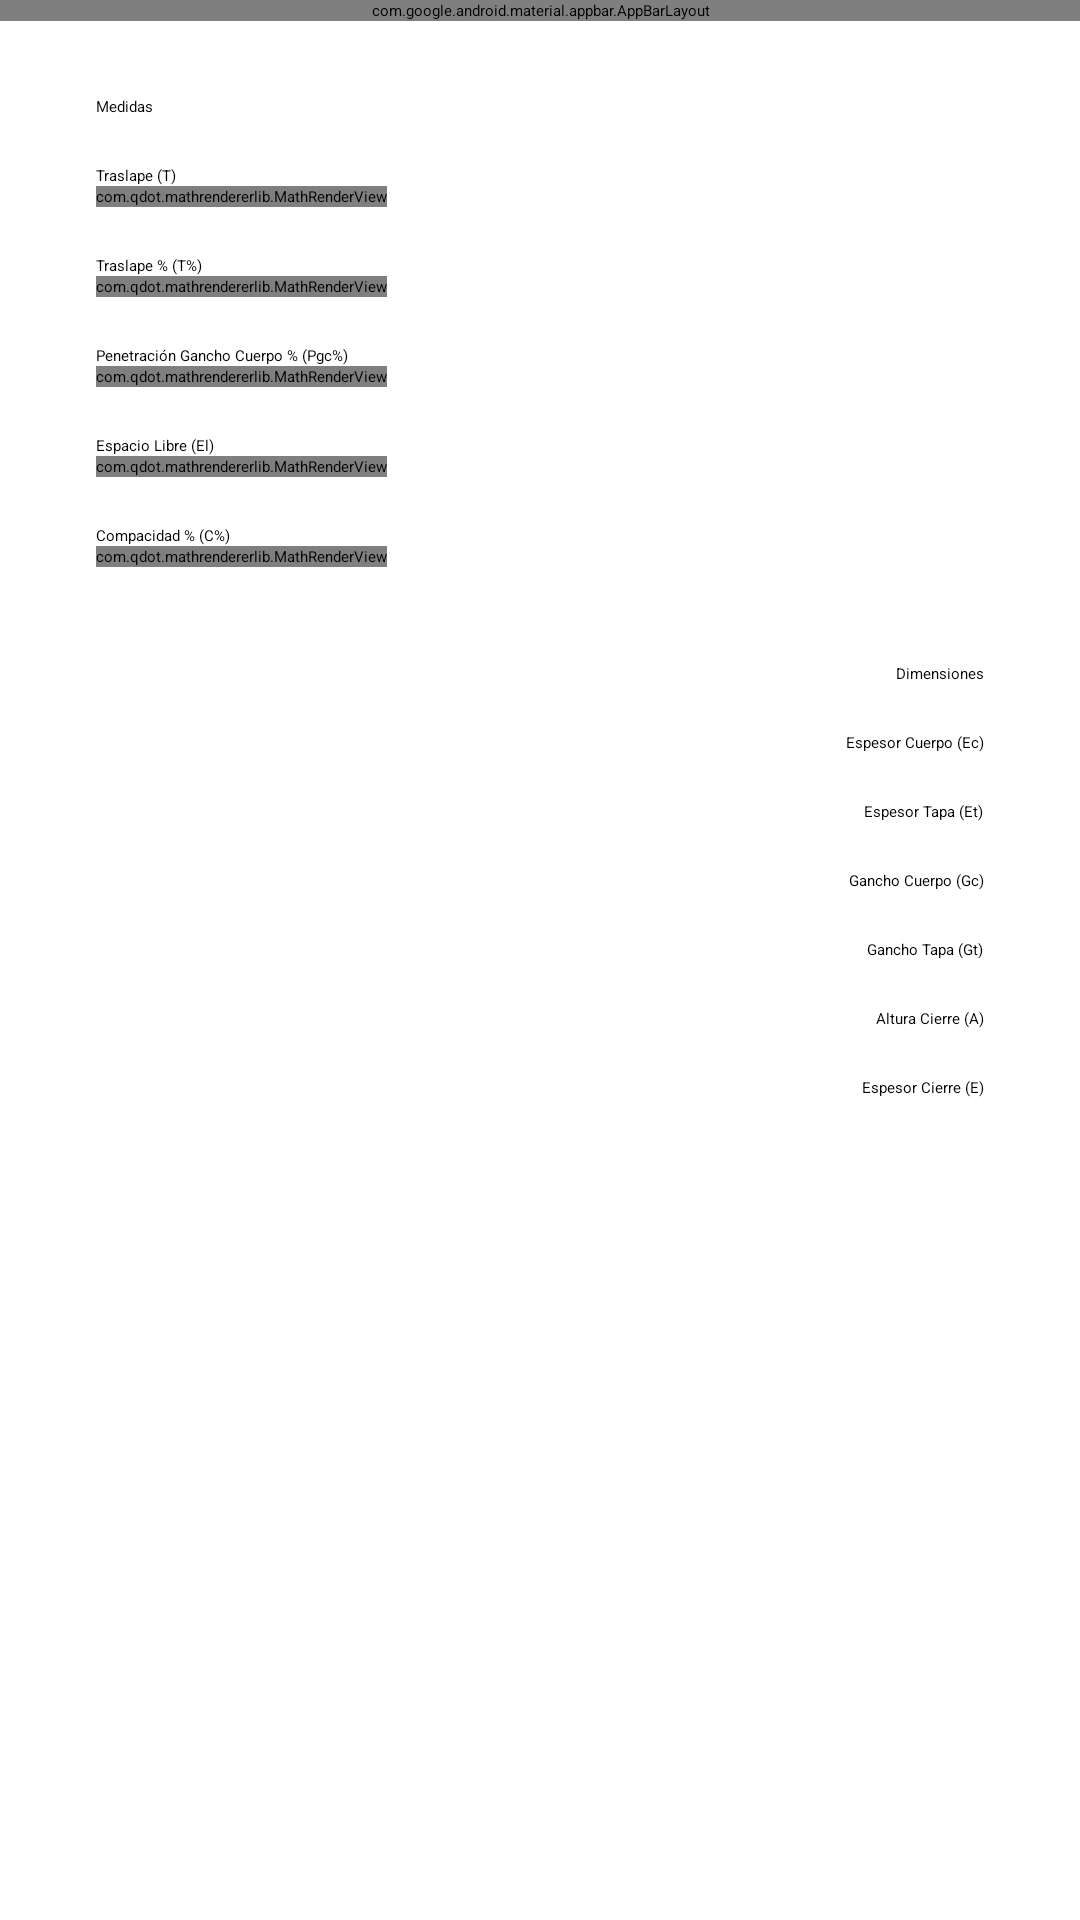

Reconstruct the res/layout file that produces this screen, plus the resources it refers to.
<!-- AndroidManifest.xml: application theme Theme.SeamCalc -->
<!-- res/layout/activity_info.xml -->
<?xml version="1.0" encoding="utf-8"?>
<androidx.coordinatorlayout.widget.CoordinatorLayout xmlns:android="http://schemas.android.com/apk/res/android"
    xmlns:app="http://schemas.android.com/apk/res-auto"
    xmlns:tools="http://schemas.android.com/tools"
    android:layout_width="match_parent"
    android:layout_height="match_parent"
    tools:context=".InfoActivity">

    <com.google.android.material.appbar.AppBarLayout
        android:layout_width="match_parent"
        android:layout_height="wrap_content"
        android:fitsSystemWindows="true">

        <com.google.android.material.appbar.MaterialToolbar
            android:id="@+id/toolbar_info"
            android:layout_width="match_parent"
            android:layout_height="?attr/actionBarSize"
            app:navigationIcon="@drawable/ic_baseline_close_24"
            app:title="@string/informacion" />

    </com.google.android.material.appbar.AppBarLayout>

    <include layout="@layout/content_info" />

</androidx.coordinatorlayout.widget.CoordinatorLayout>
<!-- res/layout/content_info.xml (included above) -->
<?xml version="1.0" encoding="utf-8"?>
<androidx.core.widget.NestedScrollView xmlns:android="http://schemas.android.com/apk/res/android"
    xmlns:app="http://schemas.android.com/apk/res-auto"
    android:layout_width="match_parent"
    android:layout_height="match_parent"
    app:layout_behavior="@string/appbar_scrolling_view_behavior">

    <LinearLayout
        android:layout_width="match_parent"
        android:layout_height="wrap_content"
        android:orientation="vertical"
        android:padding="@dimen/root_padding">

        <TextView
            style="?textAppearanceTitleLarge"
            android:layout_width="wrap_content"
            android:layout_height="wrap_content"
            android:text="@string/medidas" />

        <TextView
            style="?textAppearanceTitleMedium"
            android:layout_width="wrap_content"
            android:layout_height="wrap_content"
            android:layout_marginTop="@dimen/margin_between_element"
            android:text="@string/traslape" />

        <com.qdot.mathrendererlib.MathRenderView
            android:layout_width="wrap_content"
            android:layout_height="wrap_content"
            app:text="@string/ecuacion_traslape" />

        <TextView
            style="?textAppearanceTitleMedium"
            android:layout_width="wrap_content"
            android:layout_height="wrap_content"
            android:layout_marginTop="@dimen/margin_between_element"
            android:text="@string/superposicion" />

        <com.qdot.mathrendererlib.MathRenderView
            android:layout_width="wrap_content"
            android:layout_height="wrap_content"
            app:text="@string/ecuacion_superposicion" />

        <TextView
            style="?textAppearanceTitleMedium"
            android:layout_width="wrap_content"
            android:layout_height="wrap_content"
            android:layout_marginTop="@dimen/margin_between_element"
            android:text="@string/penetracion" />

        <com.qdot.mathrendererlib.MathRenderView
            android:layout_width="wrap_content"
            android:layout_height="wrap_content"
            app:text="@string/ecuacion_penetracion" />

        <TextView
            style="?textAppearanceTitleMedium"
            android:layout_width="wrap_content"
            android:layout_height="wrap_content"
            android:layout_marginTop="@dimen/margin_between_element"
            android:text="@string/espacio_libre" />

        <com.qdot.mathrendererlib.MathRenderView
            android:layout_width="wrap_content"
            android:layout_height="wrap_content"
            app:text="@string/ecuacion_espacio_libre" />

        <TextView
            style="?textAppearanceTitleMedium"
            android:layout_width="wrap_content"
            android:layout_height="wrap_content"
            android:layout_marginTop="@dimen/margin_between_element"
            android:text="@string/compacidad" />

        <com.qdot.mathrendererlib.MathRenderView
            android:layout_width="wrap_content"
            android:layout_height="wrap_content"
            app:text="@string/ecuacion_compacidad" />

        <TextView
            style="?textAppearanceTitleLarge"
            android:layout_width="wrap_content"
            android:layout_height="wrap_content"
            android:layout_gravity="end"
            android:layout_marginTop="@dimen/margin_between_section"
            android:text="@string/dimensiones" />

        <TextView
            style="?textAppearanceTitleMedium"
            android:layout_width="wrap_content"
            android:layout_height="wrap_content"
            android:layout_gravity="end"
            android:layout_marginTop="@dimen/margin_between_element"
            android:text="@string/espesor_cuerpo" />

        <TextView
            style="?textAppearanceTitleMedium"
            android:layout_width="wrap_content"
            android:layout_height="wrap_content"
            android:layout_gravity="end"
            android:layout_marginTop="@dimen/margin_between_element"
            android:text="@string/espesor_tapa" />

        <TextView
            style="?textAppearanceTitleMedium"
            android:layout_width="wrap_content"
            android:layout_height="wrap_content"
            android:layout_gravity="end"
            android:layout_marginTop="@dimen/margin_between_element"
            android:text="@string/gancho_cuerpo" />

        <TextView
            style="?textAppearanceTitleMedium"
            android:layout_width="wrap_content"
            android:layout_height="wrap_content"
            android:layout_gravity="end"
            android:layout_marginTop="@dimen/margin_between_element"
            android:text="@string/gancho_tapa" />

        <TextView
            style="?textAppearanceTitleMedium"
            android:layout_width="wrap_content"
            android:layout_height="wrap_content"
            android:layout_gravity="end"
            android:layout_marginTop="@dimen/margin_between_element"
            android:text="@string/altura_cierre" />

        <TextView
            style="?textAppearanceTitleMedium"
            android:layout_width="wrap_content"
            android:layout_height="wrap_content"
            android:layout_gravity="end"
            android:layout_marginTop="@dimen/margin_between_element"
            android:text="@string/espesor_cierre" />

    </LinearLayout>

</androidx.core.widget.NestedScrollView>
<!-- resources referenced by this layout -->
<resources>
  <dimen name="margin_between_element">16dp</dimen>
  <dimen name="margin_between_section">32dp</dimen>
  <dimen name="root_padding">32dp</dimen>
  <string name="altura_cierre">Altura Cierre (A)</string>
  <string name="compacidad">Compacidad % (C%)</string>
  <string name="dimensiones">Dimensiones</string>
  <string name="ecuacion_compacidad">\\[{3Ct + 2Bt \\over St} . 100\\]</string>
  <string name="ecuacion_espacio_libre">\\[St - (3Ct + 2Bt)\\]</string>
  <string name="ecuacion_penetracion">\\[{(Bh - 1.1Ct) . 100 \\over Sl - 1.1(2Ct + Bt)}\\]</string>
  <string name="ecuacion_superposicion">\\[{Ch + Bh + 1.1Ct - Sl \\over Sl - 1.1(2Ct + Bt)} . 100\\]</string>
  <string name="ecuacion_traslape">\\[(Ch + Bh + 1.1 Ct) - Sl\\]</string>
  <string name="espacio_libre">Espacio Libre (El)</string>
  <string name="espesor_cierre">Espesor Cierre (E)</string>
  <string name="espesor_cuerpo">Espesor Cuerpo (Ec)</string>
  <string name="espesor_tapa">Espesor Tapa (Et)</string>
  <string name="gancho_cuerpo">Gancho Cuerpo (Gc)</string>
  <string name="gancho_tapa">Gancho Tapa (Gt)</string>
  <string name="informacion">Informacion</string>
  <string name="medidas">Medidas</string>
  <string name="penetracion">Penetración Gancho Cuerpo % (Pgc%)</string>
  <string name="superposicion">Traslape % (T%)</string>
  <string name="traslape">Traslape (T)</string>
</resources>
